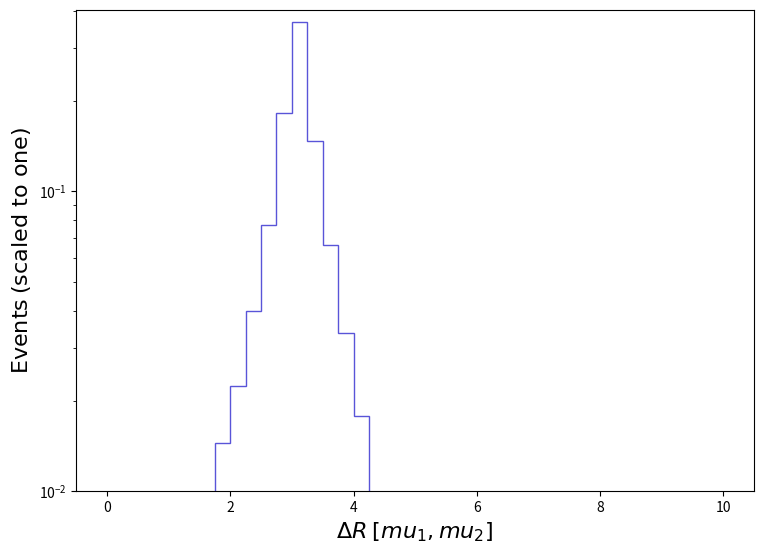

Recreate this plot in Python. (Note: this script raises an exception after producing the figure.)
def selection_25():

    # Library import
    import numpy
    import matplotlib
    import matplotlib.pyplot   as plt
    import matplotlib.gridspec as gridspec

    # Library version
    matplotlib_version = matplotlib.__version__
    numpy_version      = numpy.__version__

    # Histo binning
    xBinning = numpy.linspace(0.0,10.0,41,endpoint=True)

    # Creating data sequence: middle of each bin
    xData = numpy.array([0.125,0.375,0.625,0.875,1.125,1.375,1.625,1.875,2.125,2.375,2.625,2.875,3.125,3.375,3.625,3.875,4.125,4.375,4.625,4.875,5.125,5.375,5.625,5.875,6.125,6.375,6.625,6.875,7.125,7.375,7.625,7.875,8.125,8.375,8.625,8.875,9.125,9.375,9.625,9.875])

    # Creating weights for histo: y26_DELTAR_0
    y26_DELTAR_0_weights = numpy.array([0.0,8.43329833093709e-05,0.0004342177182293127,0.0012053740343443392,0.0028133402296445518,0.004852618454857017,0.007818100720342369,0.01446375213059441,0.022355890050001492,0.039995552992492994,0.07700267970053491,0.18312599497042176,0.36674349616430146,0.14785714781560066,0.06620088523577104,0.03378381716103449,0.017793535679954692,0.007882581578245418,0.003919111896721679,0.0013803543240517235,0.00025180958960979683,3.540656993646708e-05,0.0,0.0,0.0,0.0,0.0,0.0,0.0,0.0,0.0,0.0,0.0,0.0,0.0,0.0,0.0,0.0,0.0,0.0])

    # Creating a new Canvas
    fig   = plt.figure(figsize=(8.75,6.25),dpi=80)
    frame = gridspec.GridSpec(1,1)
    pad   = fig.add_subplot(frame[0])

    # Creating a new Stack
    pad.hist(x=xData, bins=xBinning, weights=y26_DELTAR_0_weights,\
             label="$tag\_1\_pythia8\_BasicReco$", histtype="step", rwidth=1.0,\
             color=None, edgecolor="#5954d8", linewidth=1, linestyle="solid",\
             bottom=None, cumulative=False, density=False, align="mid", orientation="vertical")


    # Axis
    plt.rc('text',usetex=False)
    plt.xlabel(r"$\Delta R$ $[ mu_{1}, mu_{2} ]$ ",\
               fontsize=16,color="black")
    plt.ylabel(r"$\mathrm{Events}$ $(\mathrm{scaled}\ \mathrm{to}\ \mathrm{one})$",\
               fontsize=16,color="black")

    # Boundary of y-axis
    ymax=(numpy.array([y26_DELTAR_0_weights.max()])).max()*1.1
    #ymin=0 # linear scale
    ymin=min([x for x in (numpy.array([y26_DELTAR_0_weights.min(),1.])) if x])/100. # log scale
    plt.gca().set_ylim(ymin,ymax)

    # Log/Linear scale for X-axis
    plt.gca().set_xscale("linear")
    #plt.gca().set_xscale("log",nonpositive="clip")

    # Log/Linear scale for Y-axis
    #plt.gca().set_yscale("linear")
    plt.gca().set_yscale("log",nonpositive="clip")

    # Saving the image
    plt.savefig('../../HTML/MadAnalysis5job_0/selection_25.png')

# Running!
if __name__ == '__main__':
    selection_25()
